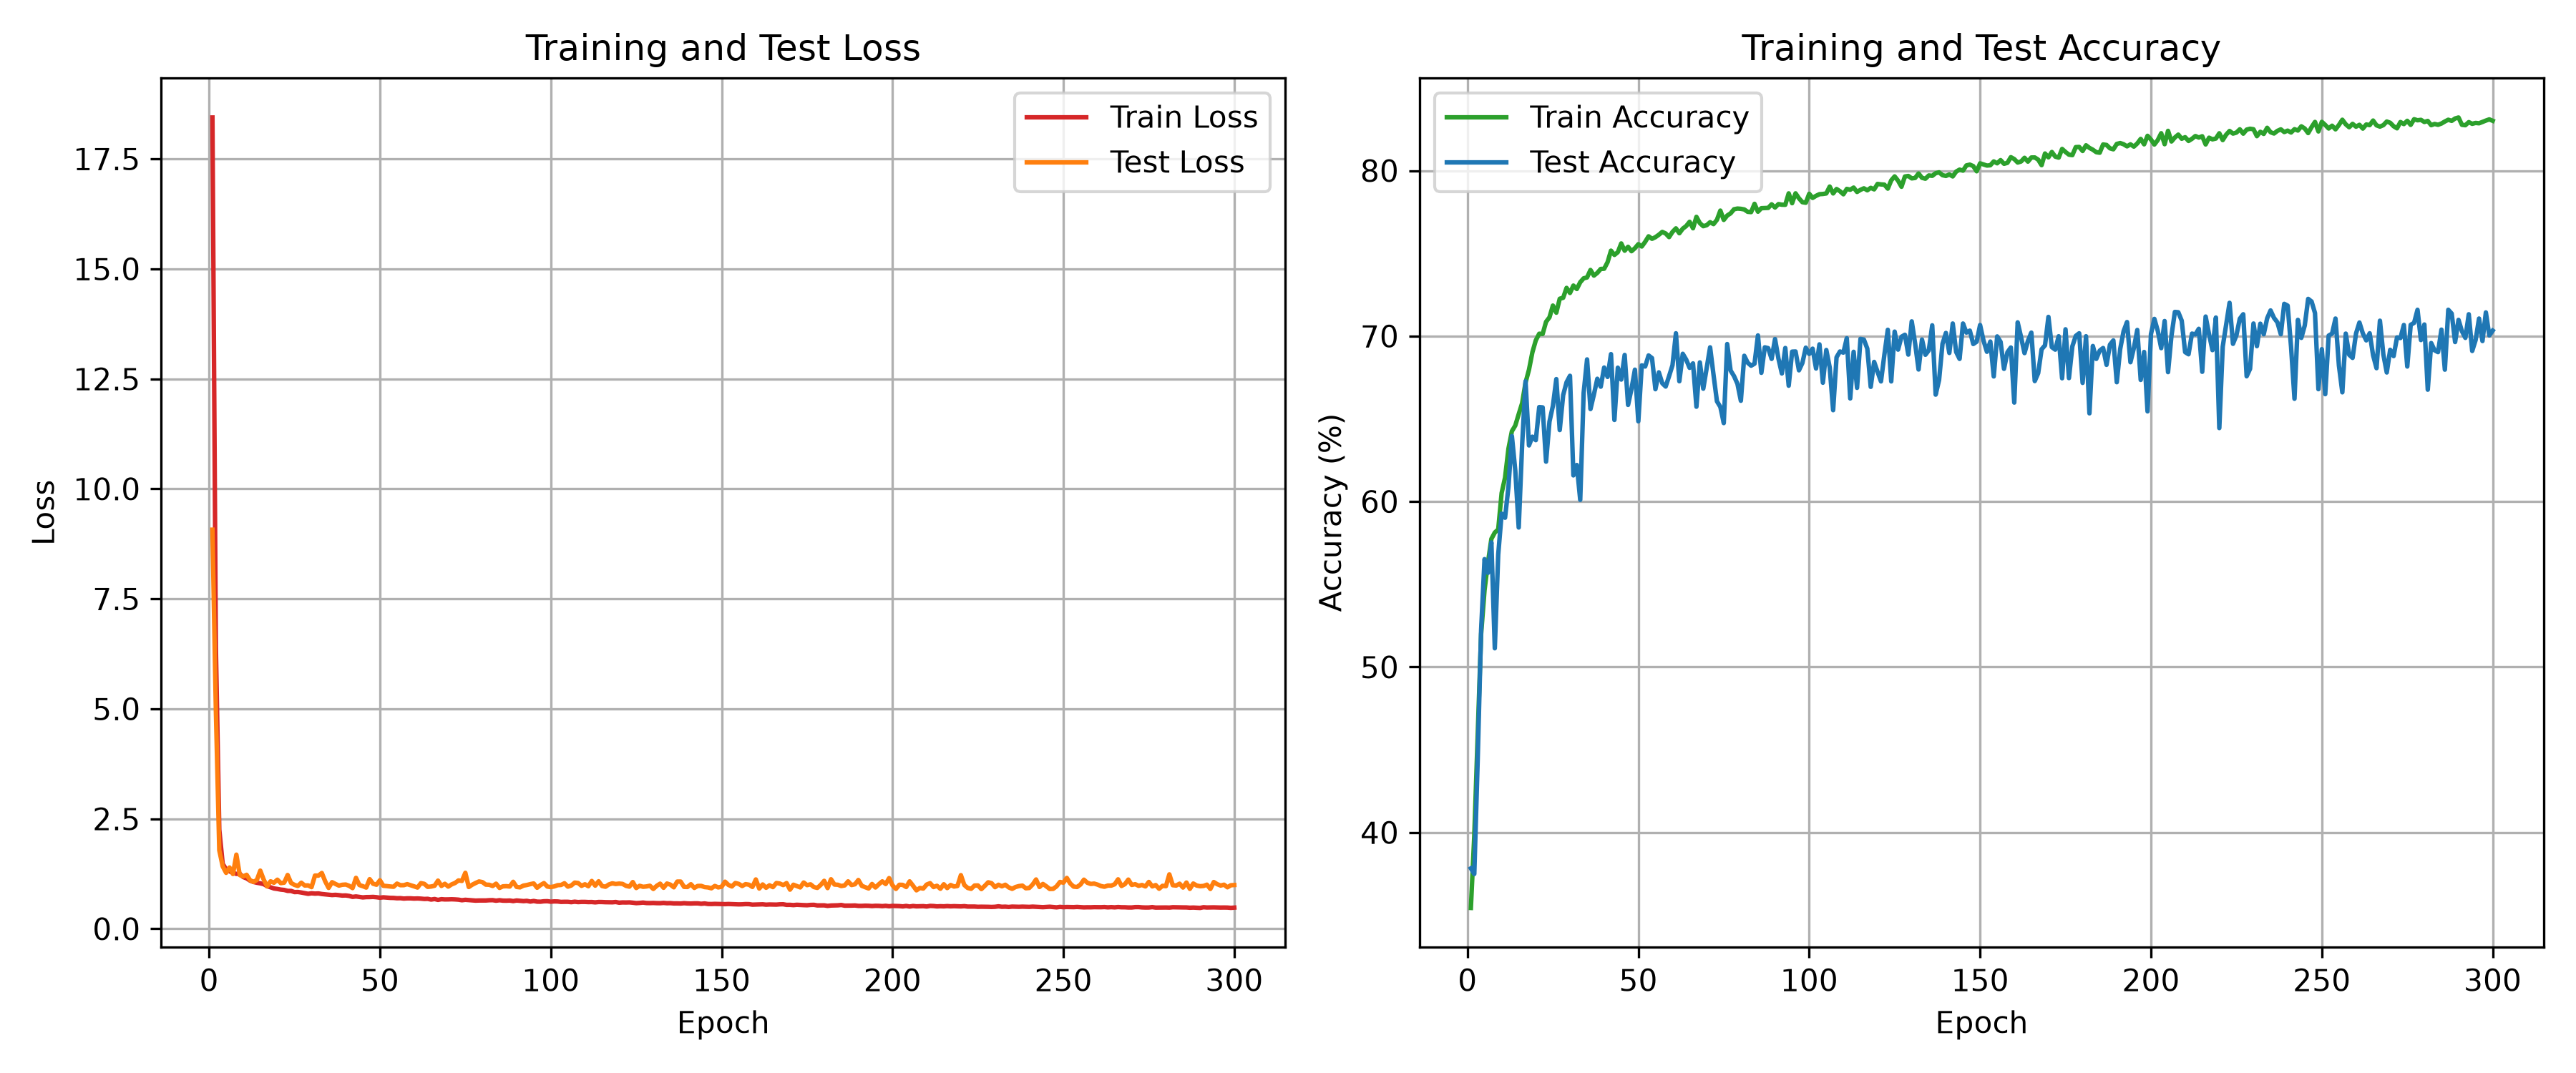

Values plotted in this chart, from the file beside it:
stage, epoch, train_loss, train_accuracy_percent, test_loss, test_accuracy_percent, val_accuracy_percent
epoch, 1, 18.44, 35.44, 9.071, 37.83, 
epoch, 2, 6.411, 39.82, 4.957, 37.49, 
epoch, 3, 2.255, 45.93, 1.785, 44.42, 
epoch, 4, 1.476, 52, 1.419, 52.26, 
epoch, 5, 1.353, 54.65, 1.271, 56.52, 
epoch, 6, 1.307, 56.32, 1.393, 55.69, 
epoch, 7, 1.27, 57.74, 1.244, 57.53, 
epoch, 8, 1.248, 58.13, 1.685, 51.13, 
epoch, 9, 1.25, 58.31, 1.22, 56.79, 
epoch, 10, 1.176, 60.51, 1.19, 59.27, 
epoch, 11, 1.146, 61.44, 1.227, 59.02, 
epoch, 12, 1.095, 63.2, 1.104, 60.89, 
epoch, 13, 1.064, 64.25, 1.065, 63.96, 
epoch, 14, 1.046, 64.6, 1.109, 61.86, 
epoch, 15, 1.033, 65.28, 1.322, 58.43, 
epoch, 16, 1.015, 65.95, 1.117, 63.43, 
epoch, 17, 0.9682, 67.19, 0.9626, 67.27, 
epoch, 18, 0.9433, 67.96, 1.079, 63.39, 
epoch, 19, 0.9163, 69.02, 1.047, 63.92, 
epoch, 20, 0.9052, 69.74, 1.116, 63.71, 
epoch, 21, 0.8905, 70.14, 1.038, 65.71, 
epoch, 22, 0.8826, 70.13, 1.049, 65.69, 
epoch, 23, 0.8614, 70.86, 1.223, 62.41, 
epoch, 24, 0.8609, 71.13, 1.042, 64.83, 
epoch, 25, 0.8338, 71.84, 0.9977, 65.78, 
epoch, 26, 0.8364, 71.41, 0.9739, 67.4, 
epoch, 27, 0.8242, 72.26, 1.047, 64.32, 
epoch, 28, 0.8096, 72.31, 0.984, 66.43, 
epoch, 29, 0.7951, 72.91, 0.9867, 67.21, 
epoch, 30, 0.8065, 72.6, 0.9464, 67.6, 
epoch, 31, 0.7994, 73.05, 1.209, 61.58, 
epoch, 32, 0.8033, 72.84, 1.208, 62.21, 
epoch, 33, 0.7904, 73.26, 1.268, 60.1, 
epoch, 34, 0.7826, 73.49, 1.077, 66.57, 
epoch, 35, 0.7746, 73.54, 0.9288, 68.59, 
epoch, 36, 0.7666, 74, 1.06, 65.59, 
epoch, 37, 0.7715, 73.66, 1.019, 66.47, 
epoch, 38, 0.7645, 73.82, 0.9818, 67.42, 
epoch, 39, 0.7551, 74.06, 1, 66.94, 
epoch, 40, 0.7577, 74.07, 1.006, 68.1, 
epoch, 41, 0.747, 74.46, 0.9767, 67.53, 
epoch, 42, 0.7247, 75.16, 0.9244, 68.91, 
epoch, 43, 0.7345, 74.9, 1.157, 64.93, 
epoch, 44, 0.7246, 75.07, 0.9939, 68.09, 
epoch, 45, 0.713, 75.6, 0.9684, 67.37, 
epoch, 46, 0.7199, 75.16, 0.9368, 68.86, 
epoch, 47, 0.7207, 75.4, 1.128, 65.84, 
epoch, 48, 0.7241, 75.13, 1.024, 66.81, 
epoch, 49, 0.7172, 75.31, 1.001, 67.97, 
epoch, 50, 0.7059, 75.55, 1.104, 64.85, 
epoch, 51, 0.7152, 75.41, 0.9772, 68.23, 
epoch, 52, 0.7084, 75.7, 0.9709, 68.16, 
epoch, 53, 0.7027, 76.03, 0.9615, 68.83, 
epoch, 54, 0.7012, 75.88, 0.9549, 68.67, 
epoch, 55, 0.6942, 75.98, 1.026, 66.79, 
epoch, 56, 0.6959, 76.12, 0.9904, 67.81, 
epoch, 57, 0.6869, 76.3, 0.9912, 67.15, 
epoch, 58, 0.6918, 76.2, 1.014, 66.95, 
epoch, 59, 0.6917, 75.98, 0.9895, 67.58, 
epoch, 60, 0.6864, 76.3, 0.9643, 68.24, 
... 241 more rows
